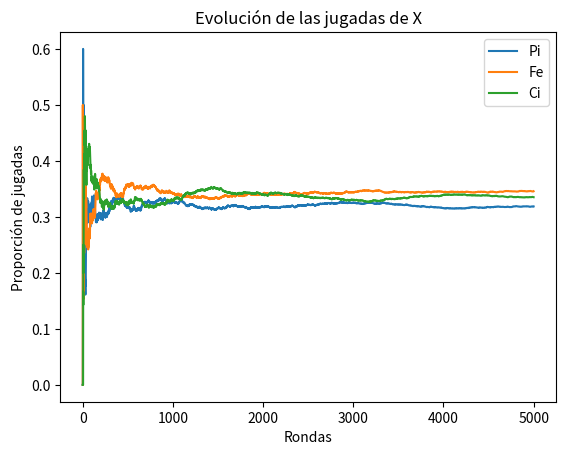

This chart was generated by the following Python code:
import matplotlib.pyplot as plt
import numpy as np
import random

def JoueurApprentissage(Historique, epsilon, i):
    # Si es la primera jugada, elige aleatoriamente entre Pi, Fe, Ci
    if len(Historique) < 2:
        return random.choice(['Pi', 'Fe', 'Ci'])

    # Con probabilidad epsilon exploramos
    if random.random() < epsilon:
        return random.choice(['Pi', 'Fe', 'Ci'])

    # Explotación: basándonos en el historial, elegimos la mejor opción
    # Historial de las últimas jugadas (X_t-2, X_t-1) y (Y_t-2, Y_t-1)
    pase_reciente = Historique[-2:]  # Tomamos las dos últimas jugadas

    # Contabilizamos las jugadas del adversario cuando se ha jugado la misma secuencia
    freq_pi, freq_fe, freq_ci = 0, 0, 0
    for jugada in Historique[:-1]:
        if jugada[0] == pase_reciente[0][0] and jugada[1] == pase_reciente[0][1]:
            if jugada[1] == 'Pi':
                freq_pi += 1
            elif jugada[1] == 'Fe':
                freq_fe += 1
            else:
                freq_ci += 1

    # Tomamos la jugada con mayor frecuencia
    if freq_pi > freq_fe and freq_pi > freq_ci:
        return 'Fe'  # Contra Pi, lo mejor es jugar Fe
    elif freq_fe > freq_ci:
        return 'Ci'  # Contra Fe, lo mejor es jugar Ci
    else:
        return 'Pi'  # Contra Ci, lo mejor es jugar Pi

# Simulación de partidas
def SimularPartida(n, epsilon):
    Historique = []
    for t in range(n):
        jugador_X = JoueurApprentissage(Historique, epsilon, 0)
        jugador_Y = random.choice(['Pi', 'Fe', 'Ci'])  # El adversario juega aleatoriamente
        Historique.append([jugador_X, jugador_Y])
    return Historique

N_RONDAS = 5000
# Ejecutamos una simulación con 1000 rondas y epsilon = 0.1
historique = SimularPartida(N_RONDAS, 0.1)


def plot_evolucion(Historique):
    n = len(Historique)
    pi_count = [0]
    fe_count = [0]
    ci_count = [0]

    for i in range(1, n):
        pi_count.append(pi_count[-1] + (1 if Historique[i][0] == 'Pi' else 0))
        fe_count.append(fe_count[-1] + (1 if Historique[i][0] == 'Fe' else 0))
        ci_count.append(ci_count[-1] + (1 if Historique[i][0] == 'Ci' else 0))

    plt.plot(np.arange(1, n+1), np.array(pi_count) / np.arange(1, n+1), label='Pi')
    plt.plot(np.arange(1, n+1), np.array(fe_count) / np.arange(1, n+1), label='Fe')
    plt.plot(np.arange(1, n+1), np.array(ci_count) / np.arange(1, n+1), label='Ci')
    plt.xlabel('Rondas')
    plt.ylabel('Proporción de jugadas')
    plt.legend()
    plt.title('Evolución de las jugadas de X')
    plt.show()

# Graficar la evolución
plot_evolucion(historique)